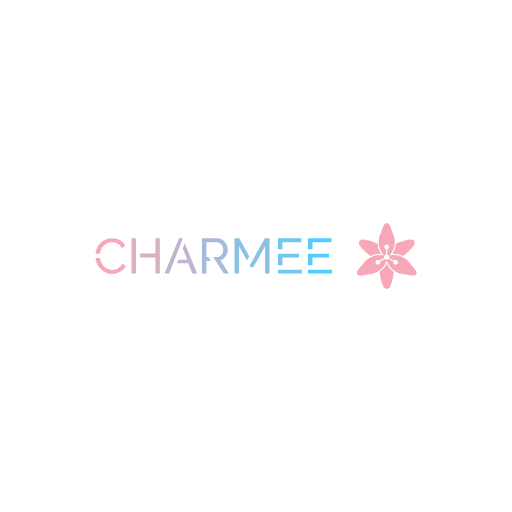
t = 0.00 s
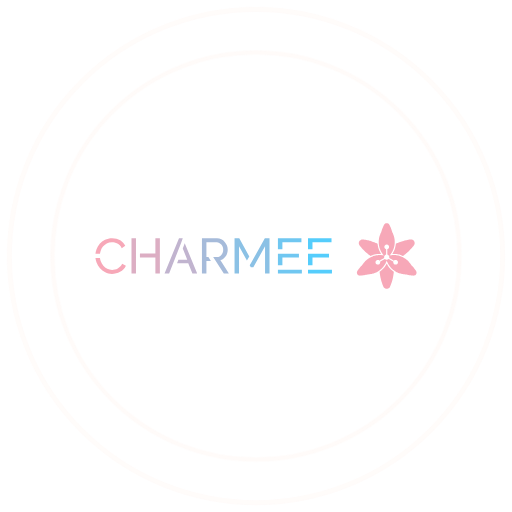
t = 1.50 s
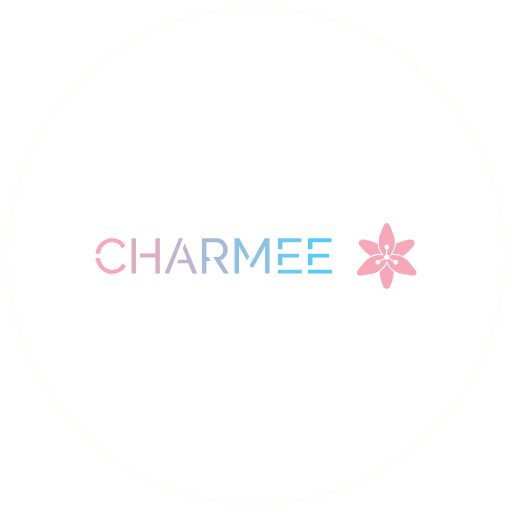
t = 2.36 s
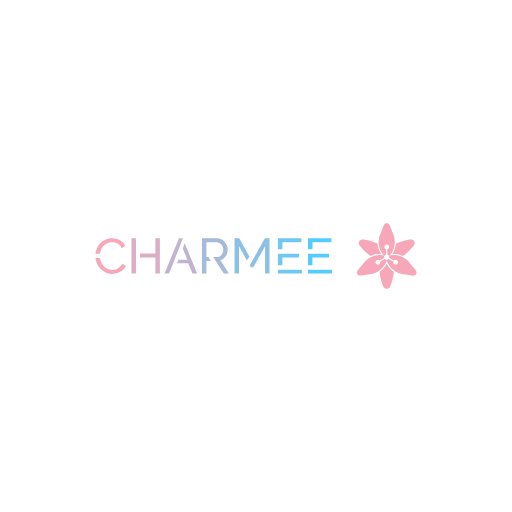
t = 3.12 s
t = 4.50 s: frame unchanged from t = 0.00 s, image omitted
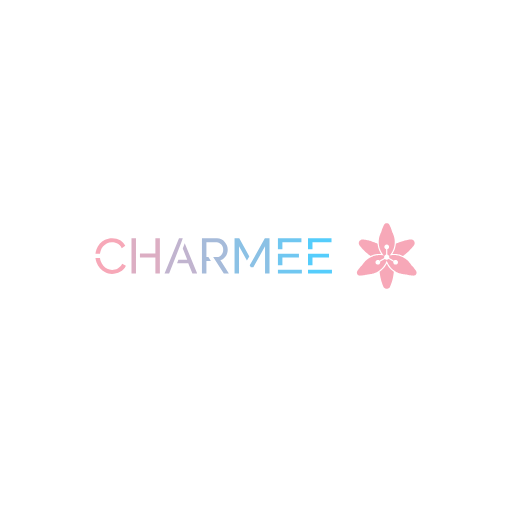
t = 5.50 s

The animated SVG that drew these frames (rendered in a browser with its animation timeline set to each time). Animation: 1 CSS @keyframes rule; one cycle of 5.50 s.

<svg version="1.1" xmlns:cc="http://creativecommons.org/ns#" xmlns:dc="http://purl.org/dc/elements/1.1/" xmlns:rdf="http://www.w3.org/1999/02/22-rdf-syntax-ns#" xmlns="http://www.w3.org/2000/svg" xmlns:xlink="http://www.w3.org/1999/xlink" x="0px" y="0px" viewBox="0 0 1024 1024" xml:space="preserve">
<style>
#c1 {
	transform: scale(0);
	opacity: 0;
	transform-origin: 50% 50%;
	animation: pulse 4s cubic-bezier(.5,.5,0,1);	
}

#c2 {
	transform: scale(0);
	opacity: 0;
	transform-origin: 50% 50%;
	animation: pulse 4s 0.75s cubic-bezier(.5,.5,0,1);
}

#c3 {
	transform: scale(0);
	opacity: 0;
	transform-origin: 50% 50%;
	animation: pulse 4s 1.5s cubic-bezier(.5,.5,0,1);
}

@keyframes pulse {
	
	12% {
		opacity: 0.3;
	}
	
	50% {
		transform: scale(1);
	}
	
	100% {
		transform: scale(1);
	}
	
}
</style>
<circle id="c1" cx="512" cy="512" r="500" stroke="#fddfd2" stroke-width="10" fill="none"></circle>
<circle id="c2" cx="512" cy="512" r="500" stroke="#feeee7" stroke-width="10" fill="none"></circle>
<circle id="c3" cx="512" cy="512" r="500" stroke="#ffffff" stroke-width="10" fill="none"></circle>

<g id="fade" transform="translate(0 128)">

 
 <g id="logo-group" transform="translate(-2.6046 .070665) scale(1)">
  <path id="path120569" style="font-variant-ligatures:none" d="m203.84 373.96c0.99361-3.2789 2.5834-6.2597 4.6699-8.843 1.9872-2.5834 4.5706-4.7693 7.5514-6.359 2.9808-1.5898 6.4584-2.484 10.433-2.484 1.7885 0 3.577 0.19872 5.4648 0.59616 1.7885 0.39744 3.577 1.093 5.3654 1.9872 1.6891 0.9936 3.3782 2.1859 4.8686 3.6763 1.4904 1.5898 2.7821 3.4776 3.875 5.6635l7.0546-4.5706c-2.1859-4.5706-5.5642-8.2469-10.035-11.128-4.5706-2.7821-9.936-4.2725-16.196-4.2725-5.3654 0-10.035 1.093-14.208 3.0802-4.2725 2.0866-7.7501 4.7693-10.632 8.1475-2.8814 3.3782-5.0674 7.1539-6.5578 11.327-1.093 2.9808-1.6891 5.9616-1.9872 8.843h9.0418c0.29808-1.8878 0.69551-3.7757 1.2917-5.6635zm43.122 25.337c-0.99359 2.1859-2.2853 4.0738-3.875 5.6635-1.5898 1.5898-3.2789 2.8814-4.968 3.875-1.8878 0.9936-3.6763 1.7885-5.6635 2.1859-1.9872 0.4968-3.875 0.69552-5.6635 0.69552-3.577 0-6.7565-0.69552-9.7373-2.2853-2.9808-1.4904-5.5642-3.577-7.7501-6.1603-2.2853-2.5834-3.9744-5.4648-5.1667-8.843-0.79488-2.0866-1.2917-4.1731-1.5898-6.4584h-9.0418c0.39744 2.9808 1.093 5.8622 2.1859 8.7437 1.5898 4.3718 3.875 8.2469 6.8558 11.625 2.9808 3.3782 6.4584 6.1603 10.532 8.2469 3.9744 2.1859 8.4456 3.1795 13.314 3.1795 2.6827 0 5.4648-0.29808 8.3462-1.093 2.7821-0.69552 5.4648-1.6891 8.0482-3.1795 2.5834-1.2917 4.8686-3.0802 6.8558-5.0674s3.577-4.3718 4.7693-7.0546z" stroke-miterlimit="2" stroke-width="0" fill="#f7a8b8"/>
  <path id="path120571" style="font-variant-ligatures:none" d="m265.6 419.17h8.9424v-70.546h-8.9424zm47.792-70.546v30.504h-30.901v7.9488h30.901v32.093h8.9424v-70.546z" stroke-miterlimit="2" stroke-width="0" fill="#dcaec3"/>
  <path id="path120573" style="font-variant-ligatures:none" d="m372.04 358.27-3.875 10.532 8.9424 22.753h-17.686l-2.6827 6.9552h22.356l8.3462 20.667h9.5386zm-3.875-9.6379h-7.5514l-28.914 70.546h9.1411l23.548-60.212z" stroke-miterlimit="2" stroke-width="0" fill="#c1b4cf"/>
  <path id="path120575" style="font-variant-ligatures:none" d="m443.26 392.15c2.1859-0.4968 4.2725-1.4904 6.061-2.8814 1.7885-1.2917 3.3782-2.8814 4.6699-4.7693 1.2917-1.7885 2.2853-3.875 2.9808-6.1603 0.69552-2.2853 1.093-4.6699 1.093-7.1539 0-2.7821-0.59616-5.4648-1.5898-8.1475-1.093-2.6827-2.5834-5.0674-4.4712-7.2533s-4.1731-3.875-6.7565-5.1667-5.4648-1.9872-8.545-1.9872h-30.21v70.546h8.9424v-25.337h8.9424l-4.968-7.9488h-3.9744v-29.311h20.766c1.6891 0 3.2789 0.39744 4.8686 1.1923 1.5898 0.79488 2.8814 1.7885 4.0738 3.1795 1.1923 1.391 2.0866 2.8814 2.7821 4.6699 0.69552 1.7885 1.093 3.6763 1.093 5.5642 0 1.9872-0.29808 3.7757-0.89424 5.5642-0.69552 1.8878-1.4904 3.3782-2.484 4.7693-1.093 1.391-2.3846 2.484-3.875 3.1795-1.4904 0.79488-3.1795 1.1923-4.968 1.1923h-7.8494l5.1667 7.9488 16.096 25.337h10.135z" stroke-miterlimit="2" stroke-width="0" fill="#a6bbda"/>
  <path id="path120577" style="font-variant-ligatures:none" d="m471.7 348.63v70.546h8.9424v-54.56l15.798 28.218 4.7693-8.1475-20.071-36.068zm60.61 0-25.635 45.805-4.6699 8.1475 2.1859 3.875h5.0674l23.449-41.831v54.549h8.9424v-70.546z" stroke-miterlimit="2" stroke-width="0" fill="#8bc1e5"/>
  <path id="path120579" style="font-variant-ligatures:none" d="m567.39 356.58h38.055v-7.9488h-46.997v21.859h8.9424zm-8.9424 54.648v7.9488h47.892v-7.9488zm8.9424-24.343h33.087v-7.452h-42.029v22.853h8.9424z" stroke-miterlimit="2" stroke-width="0" fill="#70c7f1"/>
  <path id="path120581" style="font-variant-ligatures:none" d="m627.55 356.58h38.055v-7.9488h-46.997v21.859h8.9424zm-8.9424 54.648v7.9488h47.892v-7.9488zm8.9424-24.343h33.087v-7.452h-42.029v22.853h8.9424z" stroke-miterlimit="2" stroke-width="0" fill="#55cdfc"/>
  <path id="icon" stroke-width=".75" fill="#f7a8b8" d="m776.02 318.27c-0.28648 0.002-0.6893 0.03-0.8949 0.0621-0.20558 0.0317-0.53585 0.10467-0.73434 0.1618-0.19808 0.0567-0.51666 0.17055-0.70765 0.25228-0.19099 0.0817-0.49123 0.23436-0.6672 0.33903-0.17639 0.10467-0.44953 0.28689-0.60757 0.40448-0.15803 0.11802-0.44661 0.37488-0.64176 0.57129-0.19473 0.19642-0.4687 0.51834-0.60798 0.71516-0.13928 0.19641-0.44619 0.72641-0.6818 1.1768-0.2356 0.45078-0.65344 1.2922-0.92865 1.8706-0.2748 0.57838-0.65969 1.4174-0.8553 1.8648-0.19557 0.44702-0.50999 1.1884-0.69889 1.6472-0.18849 0.4587-0.47038 1.1718-0.62592 1.5846-0.15555 0.41283-0.42117 1.1443-0.59006 1.625-0.16888 0.48081-0.43743 1.2877-0.59714 1.7931-0.15971 0.50541-0.37447 1.2093-0.47746 1.565-0.10342 0.35528-0.29232 1.0308-0.41992 1.5012l-0.23227 0.85485-0.68388 1.397c-0.37613 0.76815-0.83318 1.7439-1.015 2.1684-0.18223 0.42409-0.46747 1.128-0.63385 1.5638-0.1668 0.43577-0.43034 1.1768-0.5863 1.6472-0.15596 0.46996-0.37738 1.183-0.49248 1.5846-0.11509 0.40115-0.28439 1.03-0.37613 1.397-0.0913 0.36696-0.23269 0.97665-0.31358 1.3552-0.0809 0.37822-0.20267 0.99833-0.27106 1.3778-0.0684 0.37947-0.1718 1.0267-0.22977 1.4386-0.058 0.412-0.14303 1.1146-0.1889 1.5621-0.0463 0.44702-0.10758 1.123-0.13677 1.5012-0.0325 0.42368-0.053 1.4495-0.0525 2.6688 0 1.2206 0.0208 2.2447 0.0538 2.6688 0.0292 0.37822 0.0905 1.0538 0.13552 1.5012 0.045 0.44702 0.13761 1.2005 0.206 1.6738 0.068 0.47371 0.20016 1.2619 0.29356 1.7514 0.0934 0.48998 0.25187 1.2422 0.35279 1.6713 0.1005 0.42951 0.2773 1.1238 0.3924 1.5429 0.11551 0.4195 0.32067 1.1092 0.45662 1.5338 0.13552 0.42451 0.35319 1.0708 0.48371 1.4366 0.13094 0.36571 0.34695 0.9378 0.48039 1.2718 0.13344 0.3336 0.36821 0.89737 0.52208 1.2531 0.15346 0.35528 0.48038 1.0592 0.726 1.5638 0.24561 0.50457 0.62133 1.2364 0.83483 1.6263 0.21392 0.38989 0.61382 1.0838 0.88905 1.5421 0.2748 0.45828 0.75855 1.2184 1.0742 1.6888 0.31567 0.47078 0.80355 1.1647 1.0846 1.5421 0.28064 0.3778 0.73017 0.95955 0.99833 1.2927 0.26854 0.3336 0.62341 0.7635 0.78854 0.95535 0.16555 0.19182 0.29524 0.35445 0.28815 0.36154-0.007 0.007-0.25645-0.0329-0.55418-0.0888-0.29816-0.0555-0.99248-0.16638-1.5429-0.24603-0.55043-0.0796-1.3852-0.18181-1.8556-0.22726-0.46996-0.0455-1.1926-0.10508-1.6055-0.13261-0.41282-0.0275-1.4824-0.0496-2.3769-0.05-0.89445 0-1.9545 0.0225-2.356 0.0496-0.40116 0.0271-1.0392 0.078-1.4178 0.11301-0.37821 0.035-0.97867 0.10008-1.3344 0.14512-0.35529 0.045-0.9933 0.13803-1.4178 0.20683-0.42409 0.0688-1.0154 0.17348-1.3136 0.23227-0.29816 0.0588-0.74852 0.15304-1.0008 0.20975-0.25228 0.0567-0.75892 0.17848-1.1259 0.27063-0.36695 0.0926-0.99539 0.26188-1.3969 0.37697-0.40116 0.11467-1.12 0.33943-1.5971 0.49873-0.47704 0.15971-1.1997 0.41867-1.6054 0.57504-0.40616 0.15638-1.0571 0.42117-1.447 0.58797-0.3899 0.16638-1.0383 0.45787-1.4411 0.64761-0.4024 0.18931-1.078 0.52708-1.5012 0.75015-0.42284 0.22351-1.0316 0.55669-1.3528 0.74059-0.3211 0.18431-0.88403 0.52208-1.251 0.7506-0.36696 0.22852-0.95783 0.61299-1.3136 0.8544-0.35529 0.24186-0.89033 0.61716-1.1884 0.83445-0.29816 0.21767-0.83071 0.62258-1.1839 0.90075-0.35278 0.27814-0.91447 0.73934-1.2485 1.0254-0.33361 0.28565-0.84233 0.73559-1.1305 0.99953-0.28815 0.26438-0.83445 0.7902-1.2139 1.1692-0.37948 0.37905-0.90488 0.92407-1.1676 1.2114-0.2627 0.28731-0.66302 0.73767-0.88942 1.0008-0.22643 0.26312-0.66052 0.78772-0.96412 1.1663-0.30399 0.37822-0.79186 1.0162-1.0846 1.4178-0.29274 0.40115-0.84316 1.1989-1.2227 1.7718l-0.69055 1.0425-1.0654 1.085c-0.58631 0.59714-1.4066 1.4603-1.8223 1.9186-0.41617 0.45828-1.0145 1.1334-1.3294 1.5004-0.31484 0.36696-0.93322 1.1176-1.3744 1.668-0.44077 0.55044-1.0542 1.3386-1.3628 1.7514-0.30858 0.41283-0.77475 1.0508-1.0358 1.4178-0.26063 0.36696-0.79186 1.1455-1.1797 1.7306-0.38823 0.58505-0.80482 1.2322-0.92572 1.4386-0.12094 0.20642-0.27648 0.50666-0.34569 0.6672-0.0692 0.16055-0.17389 0.44453-0.23227 0.63092-0.058 0.1864-0.13928 0.50541-0.18014 0.7089-0.0542 0.27272-0.0734 0.5617-0.0721 1.0996 0.001 0.58839 0.0192 0.81188 0.093 1.1547 0.05 0.23352 0.14928 0.59006 0.22017 0.7923 0.0709 0.20184 0.22352 0.55212 0.33903 0.77768 0.1155 0.22518 0.31191 0.55211 0.43659 0.726s0.32318 0.427 0.44119 0.56253c0.11759 0.13552 0.36488 0.37321 0.54919 0.52834 0.18431 0.15554 0.44785 0.35778 0.58546 0.45036 0.13761 0.0922 0.41909 0.25229 0.6255 0.35612 0.20642 0.10342 0.54085 0.24686 0.74268 0.31817 0.20225 0.0713 0.55878 0.1718 0.7923 0.2231 0.3728 0.0817 0.53793 0.093 1.3424 0.0897 0.50457-0.002 1.246-0.0259 1.6472-0.053 0.40158-0.0271 1.0583-0.0767 1.4595-0.1105 0.40158-0.0337 1.1709-0.10926 1.7097-0.16764 0.53876-0.0584 1.4399-0.17139 2.0016-0.25062 0.56212-0.0796 1.4066-0.21017 1.8765-0.28981 0.47038-0.0801 1.2398-0.22184 1.7097-0.31484 0.47038-0.0934 1.1926-0.24394 1.6054-0.33527 0.41283-0.0909 1.3044-0.30774 1.9808-0.48121 0.6768-0.17389 1.384-0.34945 1.5721-0.39073 0.20016-0.0434 0.71056-0.0938 1.2302-0.12135 0.48872-0.0259 1.301-0.0851 1.8056-0.13094 0.50457-0.0463 1.2647-0.13094 1.6888-0.18807 0.42451-0.0575 1.1-0.16054 1.5012-0.22976 0.40157-0.0688 1.0863-0.201 1.522-0.29315 0.43577-0.0926 1.1488-0.25896 1.5846-0.37072 0.43577-0.11134 1.027-0.27021 1.3136-0.3532 0.2869-0.0826 0.89655-0.27354 1.3552-0.4245 0.4587-0.15054 1.1626-0.39615 1.5638-0.54585 0.40157-0.1497 1.02-0.39282 1.3744-0.54044 0.35445-0.14761 0.9549-0.4099 1.3344-0.58296 0.37947-0.17305 0.92453-0.43243 1.211-0.57588 0.2869-0.14386 0.85905-0.4441 1.2718-0.66762 0.41283-0.22309 1.0792-0.60298 1.4804-0.8436 0.40157-0.24061 1.0771-0.66637 1.5012-0.9462 0.42451-0.27939 1.0529-0.71098 1.397-0.9591 0.34403-0.24811 0.90158-0.66595 1.2389-0.9291 0.33735-0.26312 0.89115-0.71307 1.2302-0.99997 0.33902-0.2869 0.87945-0.76148 1.2005-1.055 0.32109-0.29315 1.025-0.98077 1.5642-1.5283 0.5396-0.54711 1.2197-1.2689 1.5124-1.6042 0.29232-0.33484 0.73017-0.85065 0.97245-1.1468 0.2427-0.29565 0.7089-0.89407 1.0366-1.3298 0.32735-0.43577 0.74518-1.01 0.92865-1.276 0.18306-0.26563 0.50749-0.75353 0.72141-1.0842 0.21392-0.33027 0.51834-0.8148 0.6768-1.0772 0.15803-0.26188 0.47163-0.8061 0.69638-1.2093 0.22435-0.40282 0.5984-1.113 0.83108-1.5776 0.23227-0.46496 0.56462-1.1584 0.73809-1.5421 0.17389-0.38323 0.49081-1.138 0.70473-1.6776s0.46079-1.1922 0.54919-1.4499c0.088-0.25813 0.17055-0.46912 0.18306-0.46912 0.0129-0.00042 0.0668 0.13552 0.1201 0.3019 0.0529 0.16638 0.21809 0.62133 0.36654 1.0112 0.14845 0.38989 0.44118 1.1121 0.65051 1.6054 0.20934 0.49289 0.62676 1.3936 0.92783 2.0016 0.30066 0.60756 0.72058 1.4145 0.93323 1.7931 0.21224 0.37821 0.50957 0.89445 0.66052 1.1468 0.15096 0.25228 0.4612 0.74934 0.69013 1.105 0.22852 0.35528 0.61258 0.92782 0.85403 1.2718 0.24103 0.34402 0.65886 0.91612 0.92828 1.2718 0.26937 0.3557 0.68846 0.88822 0.93075 1.1839 0.24227 0.29607 0.67928 0.81188 0.97079 1.1468 0.29191 0.33527 1.0663 1.1459 1.721 1.8019 0.65468 0.65594 1.4437 1.4162 1.7535 1.6897 0.30983 0.27356 0.77894 0.67637 1.0425 0.89528 0.26354 0.21892 0.73266 0.59589 1.0425 0.83775 0.30984 0.24144 0.87068 0.66052 1.2468 0.93075 0.37614 0.26979 1.0046 0.70181 1.397 0.9591 0.39198 0.25728 1.0417 0.66511 1.4428 0.9057 0.40158 0.2406 1.0112 0.59172 1.3553 0.7806 0.34402 0.18849 1.0571 0.55545 1.5846 0.8148 0.5275 0.25937 1.2598 0.60339 1.6276 0.76395 0.36737 0.16054 1.0241 0.43242 1.4595 0.60465 0.43493 0.1718 1.2135 0.45619 1.7293 0.63258 0.51625 0.17598 1.351 0.43911 1.8556 0.58464 0.50458 0.14553 1.2272 0.34027 1.6054 0.43243 0.37822 0.0922 0.99788 0.23352 1.3761 0.314 0.37821 0.0805 1.0216 0.20349 1.4295 0.27313 0.40741 0.07 1.0829 0.17306 1.5012 0.22977 0.41783 0.0567 1.1726 0.14053 1.6772 0.1864 0.50456 0.0463 1.3023 0.10384 1.7722 0.12844 0.47037 0.0246 0.96742 0.0642 1.105 0.0884 0.13761 0.0242 0.66594 0.15304 1.1738 0.2869 0.50791 0.13386 1.3244 0.33777 1.814 0.45327 0.48955 0.11551 1.3594 0.30525 1.9328 0.42201 0.57337 0.11634 1.4741 0.28523 2.0016 0.3753 0.52751 0.0896 1.4191 0.22851 1.9808 0.30858 0.56211 0.0801 1.4628 0.19349 2.0016 0.25187 0.53919 0.0583 1.3085 0.13385 1.7097 0.16763 0.40158 0.0342 1.0583 0.0838 1.4595 0.11093 0.40157 0.0271 1.1425 0.0513 1.6471 0.053 0.80228 0.003 0.97035-0.008 1.3386-0.0892 0.23186-0.0509 0.56963-0.14219 0.75061-0.20265 0.18139-0.0605 0.51708-0.20392 0.74642-0.3186 0.22936-0.11508 0.52959-0.28439 0.6672-0.37654 0.13762-0.0926 0.40116-0.29483 0.58547-0.45036 0.18432-0.15513 0.43159-0.39282 0.54919-0.52835 0.11801-0.13552 0.3165-0.38864 0.44119-0.56253 0.12468-0.17388 0.32317-0.50373 0.44077-0.73266 0.11759-0.22935 0.27897-0.61091 0.3582-0.84818 0.0797-0.23727 0.17722-0.60965 0.21767-0.82732 0.0509-0.27648 0.0726-0.60423 0.0722-1.0842-0.00042-0.4833-0.0225-0.79815-0.0734-1.058-0.04-0.2035-0.12093-0.52251-0.17889-0.7089-0.0583-0.1864-0.16305-0.47038-0.23227-0.63093-0.0692-0.16054-0.22477-0.46078-0.3457-0.6672-0.12093-0.20641-0.53751-0.85357-0.92572-1.4386-0.38781-0.58505-0.91905-1.3636-1.1801-1.7306-0.26062-0.36696-0.756-1.0425-1.1-1.5012-0.34445-0.4587-0.95828-1.2468-1.3636-1.7514-0.40574-0.50457-0.99495-1.2176-1.3098-1.5846-0.31441-0.36696-0.91072-1.0404-1.3252-1.4962-0.41449-0.4562-1.2347-1.3202-1.8236-1.9203l-1.07-1.0912-0.6476-0.97785c-0.35612-0.53793-0.84945-1.2593-1.0963-1.6034-0.24687-0.34403-0.63885-0.86948-0.87067-1.1676-0.23144-0.29816-0.60799-0.76725-0.8361-1.0425-0.22852-0.27522-0.61174-0.72266-0.85193-0.99458-0.2402-0.27188-0.74101-0.81607-1.113-1.2093-0.37155-0.39323-1.0208-1.0371-1.442-1.4303-0.42159-0.39323-0.95407-0.879-1.1834-1.0796-0.22936-0.20016-0.67012-0.57254-0.97995-0.82732-0.30942-0.25478-0.9474-0.75143-1.4174-1.1038-0.46954-0.35236-1.2673-0.91612-1.7722-1.2531-0.50456-0.33651-1.2648-0.81937-1.6893-1.0725-0.42408-0.25353-1.1468-0.66428-1.6054-0.91237-0.45869-0.24854-1.1438-0.60048-1.522-0.7827-0.37822-0.18223-0.94118-0.44411-1.251-0.5813-0.30983-0.13761-0.90074-0.38739-1.3136-0.55461-0.41282-0.16764-1.0892-0.42701-1.5033-0.5763-0.41367-0.14928-1.0612-0.36821-1.4387-0.48621-0.37738-0.11843-1.0179-0.30733-1.4232-0.42034-0.40575-0.11259-1.0154-0.27147-1.3553-0.35279-0.33985-0.0813-1.0308-0.23101-1.5354-0.33276-0.50456-0.10217-1.2831-0.24186-1.7306-0.31067-0.44702-0.0688-1.1321-0.16263-1.522-0.2085-0.38989-0.0454-1.0483-0.11092-1.4632-0.14553-0.41492-0.0346-1.2873-0.0838-1.9391-0.10925-0.65177-0.0254-1.5975-0.0346-2.1021-0.0204-0.50458 0.0146-1.2456 0.0446-1.6472 0.0675-0.40116 0.0229-1.1142 0.0797-1.5846 0.12593-0.46995 0.0463-1.2489 0.1397-1.7306 0.20725-0.48163 0.068-1.1751 0.17848-1.5412 0.24645-0.36613 0.0675-0.67221 0.11634-0.68055 0.10842-0.008-0.008 0.10508-0.15262 0.25145-0.32151 0.14637-0.16846 0.50124-0.59756 0.78856-0.95287 0.28772-0.35571 0.74726-0.94868 1.0221-1.3186 0.27439-0.36946 0.76268-1.0638 1.085-1.5429 0.32234-0.47872 0.81105-1.246 1.0867-1.7047 0.27523-0.4587 0.6451-1.0967 0.82193-1.4178 0.1768-0.32109 0.54334-1.0342 0.81442-1.5846 0.27147-0.55044 0.60924-1.2635 0.7506-1.5846 0.14178-0.32109 0.41325-0.97785 0.60341-1.4595 0.19057-0.48164 0.44035-1.148 0.55586-1.4804 0.11509-0.33277 0.28481-0.8394 0.37697-1.1259 0.0921-0.2869 0.2331-0.74643 0.31316-1.0216 0.0805-0.27522 0.21267-0.75353 0.29398-1.0634 0.0817-0.30984 0.22269-0.89153 0.31359-1.2927 0.0913-0.40158 0.23102-1.0767 0.31108-1.5012 0.0801-0.42451 0.20267-1.1655 0.2723-1.6472 0.0696-0.48164 0.15513-1.148 0.19057-1.4804 0.035-0.33277 0.0926-0.9612 0.12761-1.397 0.0355-0.43577 0.0755-1.4866 0.0892-2.3352 0.0158-0.9783 0.007-1.9016-0.0242-2.5228-0.0275-0.53919-0.0863-1.374-0.13093-1.8556-0.0446-0.48164-0.11927-1.1668-0.16555-1.522-0.0467-0.35571-0.14178-0.99368-0.21142-1.4178-0.0701-0.42451-0.20141-1.1326-0.29274-1.5734-0.0909-0.44119-0.24061-1.1075-0.33276-1.4804-0.0917-0.37322-0.24978-0.972-0.35112-1.3306-0.10132-0.35862-0.28981-0.98708-0.41908-1.397-0.12885-0.4095-0.3949-1.1764-0.59047-1.7038-0.19599-0.52751-0.52376-1.3532-0.72892-1.8348-0.20475-0.48164-0.68013-1.5045-1.0567-2.2726l-0.6843-1.397-0.29649-1.0842c-0.16305-0.59631-0.41575-1.4782-0.56128-1.9599-0.14554-0.48164-0.40866-1.3073-0.5838-1.8348-0.17556-0.52751-0.52584-1.5116-0.7785-2.1868-0.25271-0.67512-0.62467-1.6255-0.82733-2.1112-0.20224-0.4858-0.51248-1.2093-0.68888-1.6076-0.1768-0.39865-0.53584-1.1751-0.7977-1.7255-0.26145-0.55044-0.66594-1.364-0.8982-1.8081-0.23226-0.44411-0.53626-0.96788-0.67554-1.1638-0.13928-0.19599-0.41283-0.5175-0.60799-0.71474-0.19473-0.19724-0.48372-0.45495-0.64176-0.57295-0.15804-0.1176-0.43118-0.29982-0.60757-0.40449-0.17597-0.10467-0.47621-0.25729-0.6672-0.33903-0.19098-0.0817-0.50874-0.19515-0.70598-0.25186-0.19766-0.0563-0.54668-0.13094-0.77602-0.16555-0.22935-0.0342-0.65135-0.0609-0.93825-0.0588zm0.22935 42.766c0.13761 0.009 0.34403 0.0267 0.4587 0.0388 0.11467 0.0117 0.35528 0.0588 0.53501 0.10467 0.17972 0.0455 0.49248 0.15429 0.69472 0.24144 0.20266 0.0872 0.53418 0.26855 0.73684 0.40324 0.20266 0.13427 0.52 0.39532 0.70474 0.57963 0.18472 0.18431 0.43075 0.4758 0.54668 0.64801 0.11592 0.17181 0.2673 0.42534 0.33652 0.56295 0.0688 0.13762 0.17264 0.38156 0.23019 0.5421 0.0575 0.16055 0.13844 0.4512 0.17972 0.64636 0.053 0.24894 0.0746 0.52833 0.0734 0.93824-0.002 0.43285-0.0242 0.6818-0.0876 0.96158-0.0471 0.20767-0.1447 0.53001-0.21642 0.71599-0.0717 0.18598-0.2281 0.49956-0.34736 0.69639-0.11968 0.19682-0.33319 0.49581-0.47455 0.66469-0.14137 0.16889-0.40782 0.42743-0.59256 0.57504-0.18431 0.14762-0.47579 0.34903-0.6476 0.44703-0.17138 0.098-0.5004 0.24519-0.731 0.32692l-0.4195 0.14846 0.00075 5.4464 0.00042 5.4464 0.38531 0.11926c0.21141 0.0655 0.52125 0.1839 0.68763 0.26271 0.16638 0.0788 0.47621 0.25937 0.68805 0.40115 0.21183 0.14178 0.54543 0.41742 0.74101 0.61299 0.19849 0.1985 0.48247 0.54585 0.64176 0.7848 0.1568 0.23603 0.35821 0.59798 0.44744 0.80483 0.0892 0.20683 0.20725 0.55044 0.26271 0.7635 0.0555 0.2135 0.1226 0.58296 0.14887 0.8211 0.0271 0.24269 0.0358 0.58963 0.0204 0.7881-0.015 0.19474-0.0659 0.54835-0.11259 0.78525-0.0479 0.24144-0.0697 0.44535-0.0492 0.46412 0.02 0.0184 2.143 1.2481 4.718 2.733l4.6816 2.7001 0.21809-0.20559c0.1201-0.113 0.33486-0.28481 0.47789-0.38155 0.14303-0.0967 0.40574-0.24812 0.5838-0.3361 0.17806-0.088 0.44619-0.19975 0.59505-0.2477 0.14887-0.0484 0.36071-0.10759 0.47038-0.13136 0.10926-0.0238 0.3753-0.0617 0.59089-0.0838 0.25395-0.0267 0.54127-0.0267 0.81772 0 0.23477 0.0221 0.5788 0.0809 0.76478 0.13052 0.18556 0.0492 0.5004 0.15929 0.69889 0.24436 0.19891 0.0847 0.52667 0.26438 0.72892 0.39907 0.20266 0.13469 0.51916 0.39573 0.70348 0.58046 0.18472 0.18432 0.44577 0.50082 0.58046 0.70348 0.13469 0.20225 0.3165 0.53334 0.40366 0.73601 0.0871 0.20224 0.19724 0.51833 0.24395 0.70223 0.0471 0.1839 0.10466 0.52291 0.12843 0.7539 0.0296 0.28898 0.0296 0.55085 0 0.83985-0.0238 0.23102-0.0801 0.5642-0.1251 0.741-0.045 0.17682-0.13719 0.45578-0.20517 0.61967-0.0676 0.16388-0.19891 0.42868-0.2919 0.58797-0.093 0.15929-0.24811 0.39031-0.34443 0.51374-0.0963 0.12344-0.304 0.34903-0.46163 0.50123-0.15721 0.15221-0.41366 0.36238-0.5692 0.46704-0.15596 0.10467-0.43201 0.26397-0.61383 0.35445-0.1818 0.0901-0.4808 0.21143-0.66469 0.26939-0.18431 0.058-0.49165 0.12802-0.68305 0.15637-0.21892 0.0317-0.56712 0.0421-0.93742 0.0275-0.4512-0.0179-0.68138-0.0484-0.98498-0.13178-0.21767-0.0596-0.60257-0.21016-0.85485-0.33485-0.25228-0.12427-0.58171-0.31942-0.73183-0.43368s-0.41492-0.3557-0.58798-0.5371c-0.17305-0.18097-0.39489-0.44743-0.49289-0.59172-0.098-0.1447-0.26145-0.43827-0.36279-0.6526-0.10175-0.21434-0.23311-0.57338-0.29232-0.79733-0.0867-0.32985-0.1105-0.53167-0.12468-1.0542-0.0137-0.51958-0.002-0.71849 0.0605-1.0133l0.0771-0.36696-0.37781-0.22101c-0.20808-0.12177-1.3632-0.7902-2.5675-1.4858-1.2039-0.69514-3.1538-1.8223-4.3322-2.5041l-2.143-1.2398-0.36737 0.319c-0.20184 0.17556-0.52459 0.41825-0.71724 0.53918-0.19308 0.12093-0.52793 0.29274-0.74519 0.38115-0.21684 0.0888-0.55294 0.20016-0.74643 0.24811-0.19348 0.0476-0.55377 0.10675-0.80025 0.13094-0.319 0.0317-0.57629 0.0317-0.89235-0.00075-0.24436-0.0246-0.5667-0.0734-0.71641-0.10801-0.1497-0.035-0.38614-0.10217-0.52542-0.14928-0.13927-0.0476-0.41908-0.16888-0.62175-0.26981-0.20307-0.10049-0.48288-0.26062-0.62175-0.35486-0.13927-0.0942-0.39657-0.29815-0.57212-0.45286l-0.31942-0.28148-4.5007 2.603c-2.4758 1.4316-4.5962 2.6567-4.7126 2.723l-0.21184 0.12009 0.078 0.36864c0.0625 0.2969 0.0742 0.49455 0.0605 1.015-0.0138 0.52125-0.038 0.72475-0.12385 1.0513-0.0588 0.22225-0.18098 0.56336-0.27188 0.75682-0.0909 0.19391-0.25104 0.48497-0.35571 0.64718-0.10467 0.1618-0.33568 0.44619-0.51333 0.63217-0.17764 0.18557-0.44577 0.43119-0.59589 0.54544-0.15012 0.11426-0.47955 0.30941-0.73183 0.43368-0.25229 0.12469-0.63676 0.27522-0.85485 0.33485-0.30358 0.0834-0.53376 0.11384-0.98498 0.13178-0.37029 0.0146-0.71849 0.004-0.93742-0.0275-0.1914-0.0283-0.49874-0.0984-0.68305-0.15637-0.1839-0.058-0.47663-0.17598-0.65094-0.26271-0.17389-0.0863-0.39073-0.20391-0.48121-0.26146-0.0909-0.0571-0.30608-0.21767-0.47872-0.35612-0.17222-0.13886-0.42451-0.38531-0.56087-0.54836-0.13635-0.16304-0.33068-0.43159-0.43242-0.59714-0.10175-0.16555-0.24729-0.44785-0.32318-0.62717-0.0759-0.17973-0.17556-0.47288-0.22143-0.65219-0.0459-0.17889-0.10383-0.5154-0.12885-0.74726-0.0334-0.30691-0.0334-0.5371 0-0.84397 0.025-0.23186 0.0838-0.57129 0.13052-0.7539 0.0467-0.18265 0.15638-0.4979 0.24353-0.70015 0.0872-0.20266 0.26896-0.53375 0.40366-0.736 0.13469-0.20267 0.39573-0.51917 0.58046-0.70348 0.18431-0.18473 0.50082-0.44577 0.70348-0.58047 0.20224-0.13469 0.53334-0.3165 0.736-0.40366 0.20225-0.0872 0.52-0.19765 0.70556-0.24477 0.18599-0.0476 0.52626-0.10425 0.75683-0.12636 0.2748-0.0263 0.56128-0.0254 0.83235 0.002 0.22726 0.0233 0.55336 0.0784 0.72433 0.12219 0.17139 0.0438 0.4391 0.1301 0.59547 0.19182 0.15596 0.0617 0.41534 0.18765 0.57588 0.2798 0.16055 0.0922 0.36696 0.22435 0.4587 0.29357 0.0917 0.0688 0.25479 0.20933 0.36196 0.31192l0.19516 0.18681 2.6613-1.5338c1.4637-0.8436 3.5854-2.0684 4.715-2.7209 1.4032-0.81106 2.0537-1.2089 2.0533-1.2556-0.00042-0.038-0.0284-0.17222-0.0621-0.29816-0.0342-0.12635-0.083-0.44201-0.10842-0.70181-0.035-0.35153-0.0346-0.58922 0.00082-0.92782 0.0263-0.2502 0.0917-0.62842 0.14595-0.84068 0.0542-0.21226 0.17306-0.55878 0.26438-0.77017 0.0913-0.211 0.2944-0.57671 0.45119-0.8127 0.16138-0.24186 0.44077-0.58338 0.64218-0.78353 0.19599-0.19516 0.49915-0.45286 0.67388-0.57295 0.17514-0.11968 0.48622-0.30191 0.69222-0.40407 0.20599-0.10259 0.54585-0.23852 0.75562-0.30233l0.3795-0.12v-10.88l-0.28125-0.0923c-0.15471-0.0509-0.41283-0.15471-0.57337-0.23018-0.16055-0.0755-0.40449-0.21059-0.5421-0.29982-0.13761-0.0892-0.37322-0.26646-0.52334-0.39449-0.15012-0.1276-0.38072-0.36362-0.51249-0.525-0.13219-0.16137-0.33235-0.44661-0.44536-0.63467-0.11259-0.18765-0.26354-0.49289-0.33485-0.67846-0.0717-0.18514-0.16889-0.50707-0.21601-0.71473-0.0634-0.27981-0.0859-0.52876-0.0876-0.96158-0.001-0.40991 0.0204-0.6893 0.0734-0.93825 0.0413-0.19515 0.12218-0.4858 0.17973-0.64635 0.0575-0.16054 0.16137-0.40449 0.23018-0.5421 0.0692-0.13761 0.22059-0.39114 0.33652-0.56295 0.11592-0.17222 0.36195-0.4637 0.54669-0.64801 0.18473-0.18431 0.50206-0.44536 0.70473-0.57963 0.20266-0.13469 0.53418-0.31609 0.73683-0.40324 0.20225-0.0872 0.52167-0.19807 0.7089-0.24561 0.18766-0.048 0.51291-0.10258 0.72308-0.12176 0.20975-0.0188 0.49414-0.0267 0.63175-0.0175zm-48.84-10.114c-0.31609 0.003-0.70098 0.0213-0.8553 0.0413-0.15429 0.02-0.45453 0.0746-0.6672 0.12218-0.21267 0.0471-0.55544 0.14178-0.76185 0.21017-0.20642 0.0684-0.61924 0.24603-0.9174 0.39448-0.29816 0.14887-0.71975 0.39657-0.9366 0.55127-0.21684 0.15429-0.5888 0.46704-0.82605 0.69514-0.23769 0.22769-0.52208 0.52793-0.63218 0.6672-0.11008 0.13886-0.29481 0.39449-0.41074 0.56754-0.11593 0.17306-0.30524 0.50165-0.42075 0.72975s-0.2748 0.59339-0.35362 0.81188c-0.0788 0.21809-0.19265 0.61465-0.25228 0.88072-0.0596 0.26646-0.12969 0.73017-0.15596 1.0308-0.0354 0.40991-0.0354 0.68555 0.00083 1.1 0.0263 0.30399 0.0947 0.75937 0.15178 1.0117 0.0567 0.25229 0.14387 0.58088 0.19308 0.72975 0.0492 0.14887 0.16346 0.43994 0.25395 0.64635 0.0905 0.20642 0.26354 0.54419 0.3853 0.7506 0.12135 0.20642 0.55461 0.81608 0.96202 1.3552 0.40741 0.53918 1.0688 1.3903 1.4691 1.892 0.40073 0.50165 0.91739 1.1396 1.1484 1.4178 0.23144 0.27814 0.74268 0.8811 1.1368 1.3398 0.39406 0.4587 1.012 1.1622 1.3732 1.5638 0.36113 0.40116 1.0342 1.1321 1.4958 1.6242 0.46162 0.49206 1.3269 1.3832 1.9232 1.9808 0.59673 0.59756 1.46 1.4411 1.9182 1.8752 0.4587 0.43368 1.266 1.178 1.7939 1.6543 0.52793 0.4758 1.3256 1.1788 1.7722 1.5616 0.44661 0.38322 1.1876 1.0029 1.6463 1.3778 0.4587 0.37488 1.1718 0.94703 1.5846 1.2718 0.41283 0.32484 1.1822 0.91365 1.7097 1.3085 0.5275 0.39489 1.2964 0.9591 1.7092 1.2539 0.41241 0.29482 0.77812 0.53376 0.81315 0.53084 0.0346-0.003 0.26939-0.10216 0.52167-0.22059 0.25228-0.11842 0.80602-0.36236 1.2302-0.54168 0.42451-0.17973 1.128-0.4612 1.5638-0.62633 0.43577-0.16471 1.1488-0.41783 1.5846-0.56253 0.43577-0.14428 1.1488-0.36654 1.5846-0.49372 0.43576-0.12719 1.1301-0.31567 1.5429-0.41909 0.41283-0.10342 0.92407-0.22601 1.1355-0.27271 0.21184-0.0467 0.71098-0.14929 1.1096-0.2281 0.39824-0.0784 1.0884-0.19974 1.5329-0.26939 0.44494-0.0696 1.1092-0.16388 1.4762-0.20975 0.36696-0.0459 0.97702-0.11134 1.3552-0.14595 0.37864-0.0342 1.0446-0.0846 1.4804-0.11134 0.43576-0.0271 1.4399-0.0513 2.231-0.0538 0.79148-0.003 1.7626 0.0104 2.1592 0.0296l0.72016 0.0346-0.3065-0.47247c-0.1695-0.2595-0.47775-0.75375-0.6855-1.098s-0.5415-0.9165-0.741-1.272-0.65025-1.2278-1.002-1.9387c-0.35111-0.71099-0.79732-1.668-0.99165-2.1267-0.19432-0.4587-0.47955-1.1626-0.63342-1.5637-0.15387-0.40158-0.427-1.1705-0.60715-1.7097-0.18015-0.53919-0.42159-1.3094-0.53668-1.7122-0.11551-0.4024-0.31233-1.1459-0.43785-1.6522-0.12552-0.50624-0.31526-1.359-0.42117-1.8949-0.10634-0.53627-0.24728-1.3219-0.31317-1.7464-0.0659-0.42451-0.16722-1.1751-0.22476-1.668-0.0575-0.49289-0.11718-1.0513-0.13261-1.2398-0.0154-0.1889-0.0492-0.35945-0.0751-0.37947-0.0254-0.0196-0.42826-0.20808-0.8949-0.41908-0.46662-0.21101-1.3015-0.57755-1.8556-0.81443-0.5535-0.23775-1.4288-0.60075-1.9455-0.80849-0.51525-0.20776-1.332-0.52726-1.8135-0.71026-0.4815-0.18374-1.3072-0.4875-1.8352-0.675-0.52725-0.18674-1.3808-0.48075-1.8968-0.6525-0.516-0.17174-1.3582-0.4425-1.8712-0.60149-0.51225-0.15976-1.3192-0.40125-1.7925-0.53701-0.47325-0.13575-1.1798-0.33375-1.5698-0.43949-0.39-0.10651-1.2622-0.33076-1.9395-0.49876-0.67575-0.16874-1.6238-0.3945-2.1052-0.50175-0.48225-0.10724-1.1858-0.25949-1.5638-0.33824-0.37875-0.0788-1.1858-0.2355-1.7932-0.34951-0.6075-0.11325-1.3868-0.25349-1.731-0.3105-0.3435-0.0585-1.0582-0.171-1.5878-0.252-0.52875-0.0802-1.5562-0.22125-2.2815-0.31349-1.0275-0.1305-1.446-0.1665-1.8945-0.16201zm97.402 0.0129c-0.51374-0.01-0.9249 0.006-1.2302 0.0463-0.25228 0.0334-0.89033 0.11759-1.4178 0.18723-0.52751 0.0696-1.5033 0.21184-2.1684 0.31609-0.66512 0.10383-1.7159 0.2823-2.3352 0.39573-0.61924 0.11342-1.4074 0.26354-1.7514 0.33318-0.34402 0.0701-1.1697 0.24686-1.8348 0.39364-0.66511 0.14637-1.7064 0.3899-2.3144 0.54085-0.60757 0.15137-1.6117 0.41366-2.231 0.58297-0.61924 0.16971-1.6042 0.45078-2.1892 0.6255-0.58463 0.1743-1.8703 0.5863-2.8564 0.9153-0.98617 0.32901-2.3528 0.80692-3.0362 1.0625-0.68388 0.2552-1.7722 0.67763-2.4186 0.93825-0.64676 0.26063-1.5884 0.65177-2.093 0.86903-0.50457 0.21726-1.2176 0.53084-1.5846 0.69722-0.36696 0.16638-0.75308 0.34569-0.85778 0.39865l-0.19015 0.0963-0.0725 0.7431c-0.0401 0.40908-0.11844 1.0904-0.17515 1.5149-0.0563 0.42451-0.15887 1.1075-0.22851 1.5178-0.0696 0.41075-0.20225 1.1142-0.29482 1.5638-0.093 0.44953-0.27939 1.2581-0.4145 1.7973-0.13511 0.53918-0.3778 1.417-0.53918 1.9511-0.16138 0.53418-0.42701 1.3507-0.59005 1.814-0.16347 0.4637-0.4512 1.2272-0.6401 1.6976-0.18849 0.46996-0.47163 1.1455-0.62842 1.5012-0.15721 0.35528-0.50415 1.0871-0.77145 1.6263-0.26688 0.53876-0.67804 1.3269-0.91365 1.7514-0.2352 0.42409-0.59798 1.0529-0.80565 1.397-0.20809 0.34403-0.51584 0.8382-0.6843 1.0979l-0.3065 0.47246 0.72016-0.0346c0.39657-0.0192 1.3682-0.0325 2.1592-0.0296 0.79147 0.002 1.7952 0.0267 2.231 0.0534 0.43576 0.0271 1.0925 0.0767 1.4595 0.11093 0.36696 0.0338 0.97702 0.0993 1.3552 0.14512 0.37822 0.0459 0.99788 0.13135 1.3761 0.19015 0.37822 0.0584 0.98827 0.16221 1.3552 0.23018 0.36696 0.0684 1.0425 0.2085 1.5012 0.3115s1.1906 0.2819 1.6263 0.39824c0.43576 0.11592 1.1538 0.32192 1.5963 0.45786 0.44202 0.13553 1.1551 0.36947 1.5846 0.52 0.42909 0.15012 1.1842 0.4341 1.6772 0.6305 0.49289 0.19683 1.2251 0.50666 1.6263 0.68847 0.40157 0.18223 0.78855 0.35696 0.8607 0.38907l0.13135 0.058 0.76523-0.54711c0.42117-0.30066 1.1305-0.81855 1.5766-1.151 0.44577-0.33193 1.1497-0.8682 1.5638-1.1914 0.41408-0.32276 1.1-0.86858 1.5242-1.2122 0.42451-0.34402 1.0717-0.879 1.4386-1.1893 0.36696-0.31067 1.0334-0.88568 1.4804-1.2781 0.44744-0.39281 1.0855-0.9633 1.4178-1.2676 0.33277-0.30441 1.1584-1.0855 1.8348-1.7351 0.67679-0.64969 1.7576-1.731 2.4023-2.4023 0.64467-0.67179 1.3957-1.4654 1.6688-1.7635 0.27271-0.29816 0.72141-0.79523 0.9966-1.105 0.2748-0.30983 0.78225-0.89153 1.1276-1.2927 0.34528-0.40157 0.89032-1.0487 1.2114-1.4386 0.32109-0.3899 0.83903-1.0296 1.1505-1.4211 0.3115-0.39198 0.89865-1.1518 1.3048-1.6888 0.40658-0.5371 0.83858-1.1455 0.95993-1.352 0.12176-0.20642 0.29566-0.54544 0.3874-0.75308 0.0913-0.20766 0.21308-0.52667 0.27021-0.7089 0.0575-0.18222 0.14303-0.50957 0.18973-0.72724 0.0471-0.21809 0.10801-0.64343 0.13553-0.94575 0.038-0.41951 0.0388-0.68013 0.002-1.1-0.0263-0.30232-0.0963-0.76815-0.15596-1.0346-0.0596-0.26688-0.17473-0.66345-0.25562-0.8811-0.0809-0.21809-0.24103-0.5838-0.3557-0.81315-0.11468-0.22935-0.30233-0.55794-0.417-0.72975-0.11468-0.17222-0.27564-0.3974-0.35779-0.5004-0.0822-0.10341-0.30024-0.34444-0.48455-0.53626-0.18474-0.19182-0.46704-0.45662-0.62759-0.58839-0.16054-0.13178-0.45578-0.34653-0.65635-0.47747-0.20058-0.13052-0.55712-0.32943-0.79275-0.44202-0.23561-0.11259-0.62759-0.26979-0.87113-0.34944-0.24311-0.0797-0.64635-0.18599-0.89572-0.23561-0.34069-0.068-0.64594-0.0942-1.2251-0.10467zm-48.75 48.226c-0.0129 0-0.0951 0.14553-0.18223 0.32318-0.0876 0.17764-0.34819 0.67011-0.57921 1.0946-0.23101 0.42409-0.62758 1.1184-0.88072 1.5429-0.25312 0.42409-0.7548 1.2122-1.1138 1.7514-0.35945 0.53876-0.93405 1.3552-1.2769 1.814-0.34277 0.4587-0.84398 1.1063-1.1138 1.4386-0.2698 0.33235-0.72433 0.87195-1.01 1.1984-0.28564 0.32652-0.81562 0.90863-1.1776 1.2932-0.36237 0.38489-0.99458 1.0208-1.4057 1.4136-0.41074 0.39324-0.95077 0.89528-1.2005 1.1163-0.24937 0.221-0.71849 0.62424-1.0425 0.8961-0.3236 0.27146-0.86903 0.71181-1.2118 0.97784-0.34277 0.26646-0.92947 0.70265-1.3031 0.9699-0.53042 0.37906-0.68013 0.50666-0.68013 0.57922 0 0.0509 0.038 0.47538 0.0847 0.94283 0.0463 0.46746 0.13177 1.2627 0.18931 1.7672 0.0575 0.50457 0.20642 1.6305 0.3311 2.502s0.32026 2.1192 0.43493 2.773c0.11426 0.65344 0.30107 1.6576 0.4145 2.231 0.11342 0.57338 0.33068 1.6004 0.48247 2.2822 0.15178 0.6818 0.41408 1.7889 0.58337 2.4603 0.16931 0.67137 0.43326 1.6709 0.58672 2.2214 0.15304 0.55044 0.41867 1.4699 0.58923 2.0433 0.17096 0.57338 0.56128 1.7931 0.86775 2.7105 0.30607 0.9174 0.72933 2.1371 0.94035 2.7105 0.21141 0.57338 0.57671 1.5304 0.81232 2.1267 0.2356 0.59631 0.60173 1.497 0.8136 2.0016 0.21225 0.50457 0.46829 1.0821 0.5692 1.2836 0.10092 0.201 0.2648 0.49206 0.36405 0.64635 0.0988 0.15387 0.29607 0.42618 0.43785 0.60423 0.14178 0.17806 0.37488 0.44202 0.5175 0.58631 0.14261 0.14386 0.38155 0.36279 0.53042 0.4858 0.14929 0.12302 0.43993 0.33527 0.64635 0.47121 0.20641 0.13594 0.52417 0.32235 0.70598 0.41367 0.18182 0.0917 0.49832 0.23101 0.70348 0.309 0.20516 0.0784 0.55336 0.18723 0.77438 0.24227 0.221 0.055 0.54251 0.1251 0.71432 0.15512 0.18431 0.0325 0.63009 0.055 1.0842 0.055s0.89985-0.0225 1.0842-0.055c0.17222-0.03 0.5004-0.10174 0.72933-0.15887 0.22935-0.0571 0.57671-0.16555 0.7719-0.24103 0.19557-0.0755 0.5054-0.21267 0.68847-0.30524 0.18348-0.0922 0.50206-0.27898 0.70848-0.41492 0.20641-0.13594 0.49748-0.34778 0.64635-0.47079 0.14929-0.12302 0.39823-0.35361 0.55378-0.51249 0.15554-0.15888 0.40198-0.4416 0.54752-0.62801 0.14511-0.18681 0.34152-0.4662 0.43576-0.62091 0.0942-0.15471 0.24645-0.43034 0.33819-0.61257 0.0917-0.18223 0.3803-0.8436 0.64134-1.4699 0.26105-0.62634 0.63884-1.5613 0.83985-2.077 0.20058-0.51625 0.52376-1.3699 0.71808-1.8974 0.19432-0.52751 0.59506-1.6818 0.88988-2.5646 0.29481-0.88275 0.68554-2.1026 0.8682-2.7105 0.18222-0.60799 0.45453-1.5462 0.60423-2.085 0.15012-0.53877 0.39365-1.4587 0.54168-2.0433 0.14804-0.58506 0.36405-1.4762 0.48039-1.9808 0.11592-0.50457 0.2944-1.3114 0.39615-1.7931 0.10216-0.48164 0.2723-1.3306 0.3778-1.8865 0.10592-0.55586 0.27564-1.5033 0.37697-2.1058 0.10133-0.60215 0.26021-1.63 0.35236-2.2835 0.0926-0.65386 0.21518-1.5825 0.27272-2.0642 0.0575-0.48164 0.15179-1.3398 0.20975-1.907 0.0575-0.56712 0.10467-1.0767 0.10467-1.1321 0-0.083-0.1251-0.19015-0.69847-0.60006-0.38406-0.27481-0.97036-0.71098-1.3031-0.96952-0.33235-0.25854-0.87195-0.6939-1.1993-0.96743-0.32692-0.27313-0.88987-0.76267-1.251-1.088-0.3607-0.32484-0.9633-0.89115-1.3386-1.2585-0.37572-0.36738-0.95993-0.96787-1.2986-1.3348-0.3386-0.36696-0.78022-0.85485-0.98122-1.0842-0.20099-0.22935-0.60965-0.71724-0.90862-1.0842-0.29899-0.36696-0.82403-1.0425-1.1668-1.5012-0.34236-0.4587-0.91695-1.2752-1.276-1.814-0.35945-0.53918-0.86107-1.3274-1.115-1.7514-0.25396-0.42451-0.64094-1.1-0.85988-1.5012-0.21892-0.40157-0.47913-0.89407-0.57838-1.0946-0.0988-0.20058-0.19057-0.36488-0.20308-0.36488z"/>
 </g>

</g>
</svg>